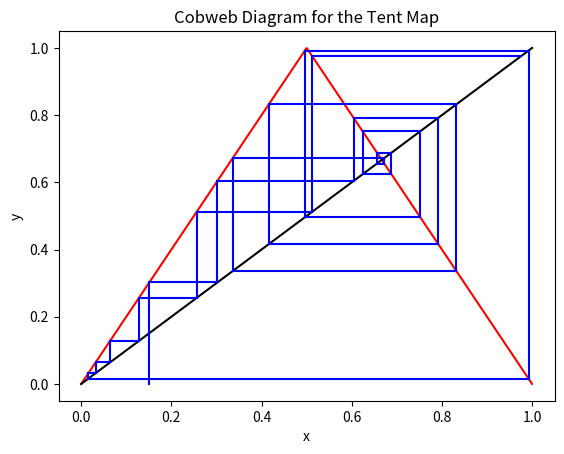

The matplotlib source for this figure:
#!/usr/bin/env python3
# -*- coding: utf-8 -*-
"""
Created on Thu Feb 21 13:32:31 2019

[redacted]
"""

import numpy as np, matplotlib.pyplot as plt

#Initial Variables
n = 20
xinit = 0.151

#Map 
def TentMap(x):
    return min(2*x,2*(1-x))

#Draw Map and line y=x
MapValues = []
xValues = np.linspace(0,1,num = 1000)

for i in xValues:
    MapValues.append(TentMap(i))

plt.figure(1)
plt.plot(xValues,MapValues, c= 'red')
plt.plot([0,1], [0,1] , 'k')

plt.plot([xinit,xinit],[0,xinit],'b')

#Draw cobweb trajectories
x = xinit

for i in range(n):
    y = TentMap(x)
    plt.plot([x,x], [x,y], 'b')
    plt.plot([x,y], [y,y], 'b')
    x = y
    
plt.xlabel('x')
plt.ylabel('y')
plt.title('Cobweb Diagram for the Tent Map')

plt.show()